Photos from the image-classification dataset "final_split" in the GitHub repository FadhliRajwaa/retinopaty-diabetic. Its 4 classes are: mild diabetic retinopathy, moderate diabetic retinopathy, proliferate DR, severe diabetic retinopathy.

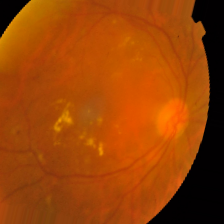
Label: moderate diabetic retinopathy

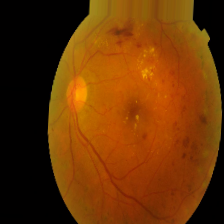
Label: proliferate DR

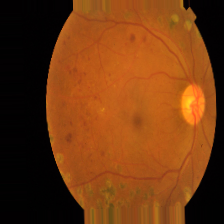
Label: proliferate DR

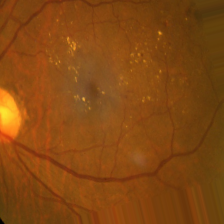
Label: moderate diabetic retinopathy

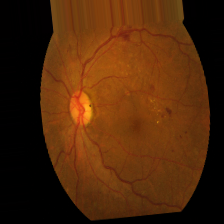
Label: mild diabetic retinopathy

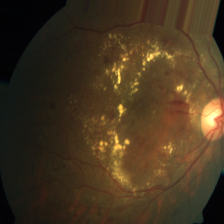
Label: severe diabetic retinopathy
